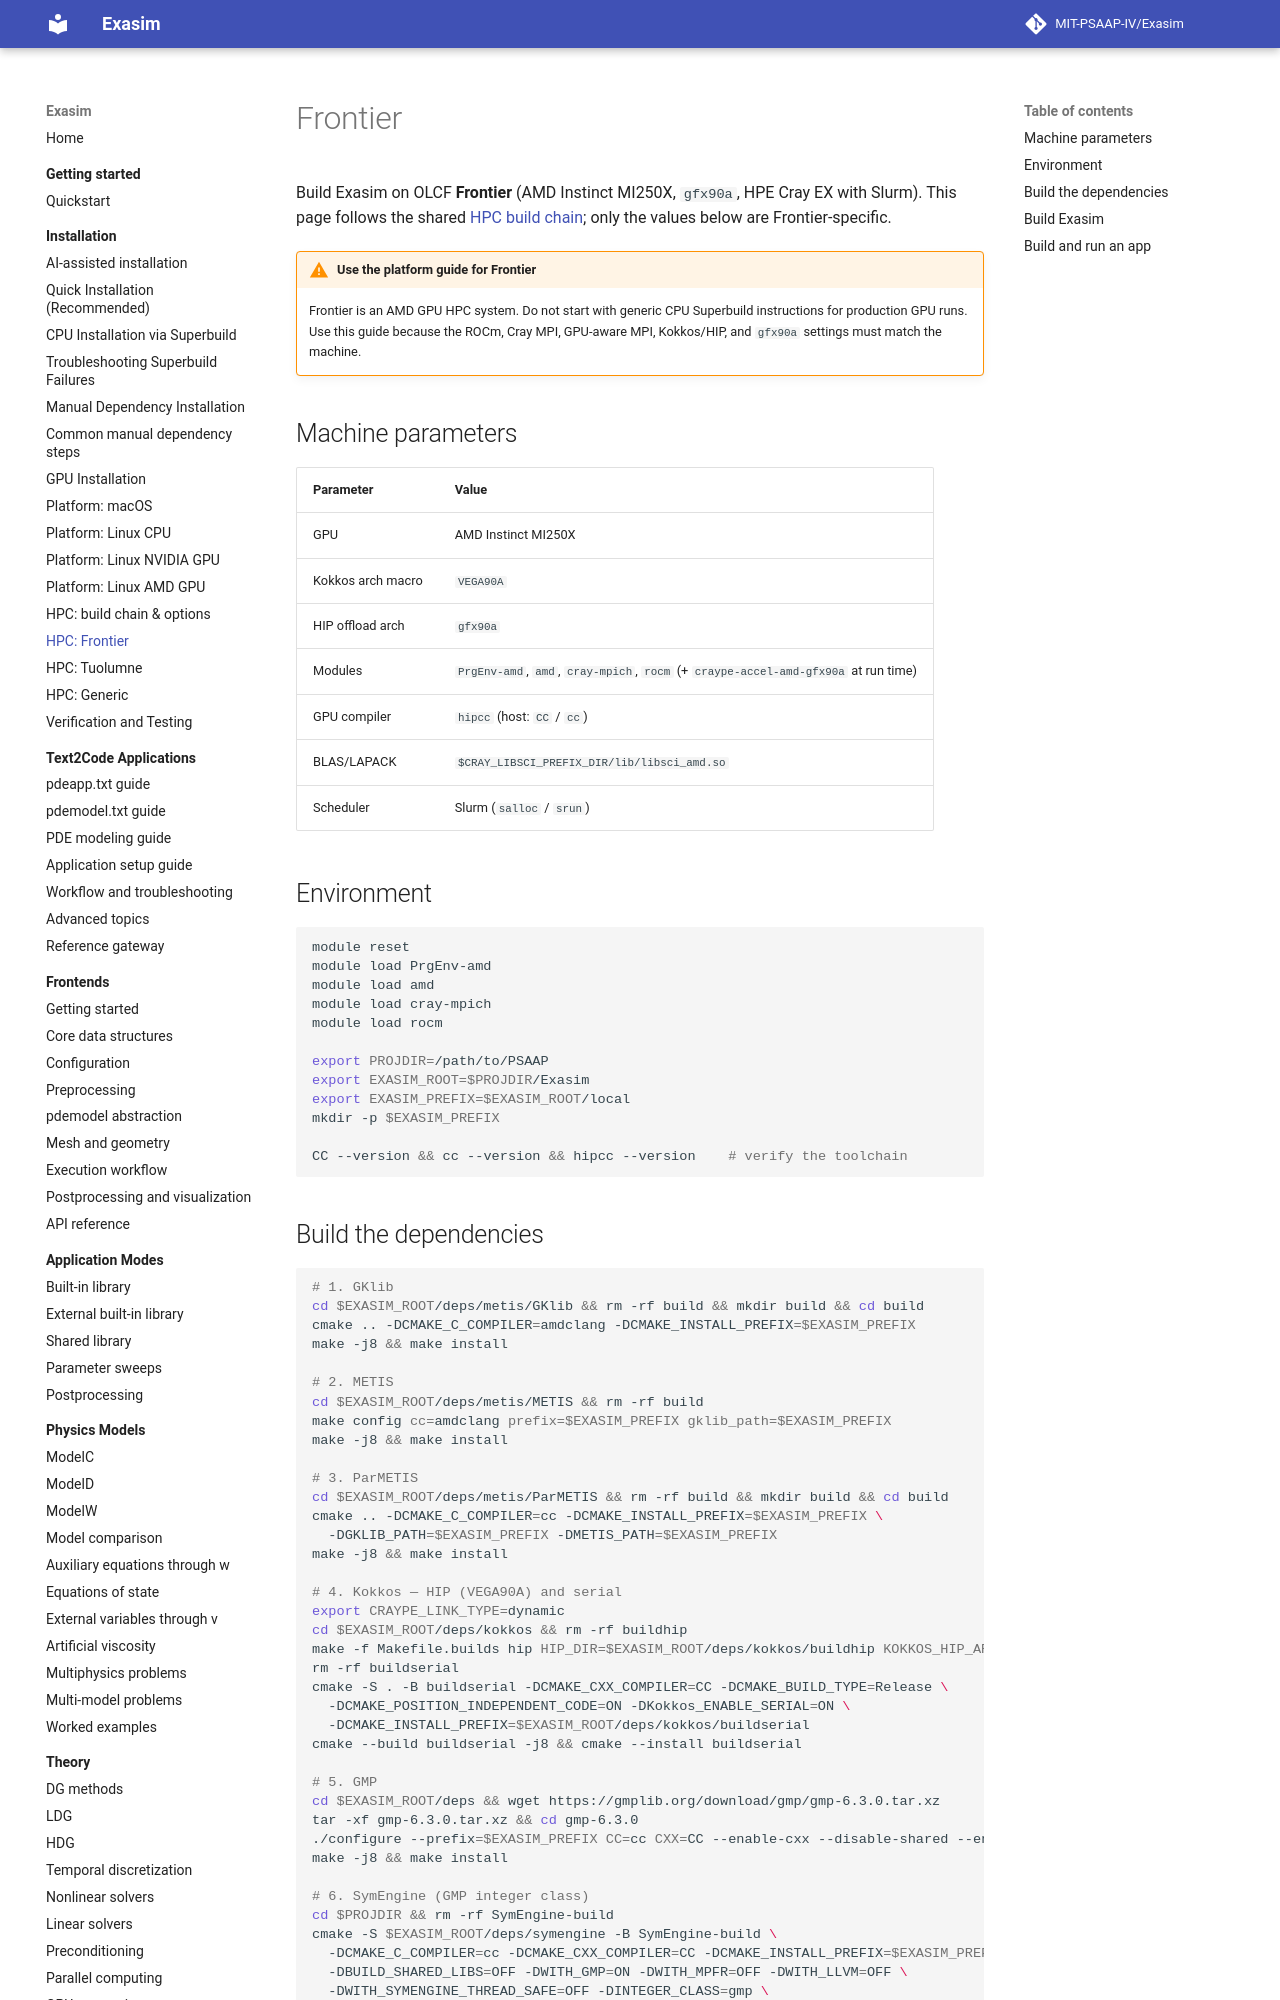

repository: MIT-PSAAP-IV/Exasim · page: install/frontier/index.html · generator: mkdocs

# Frontier

Build Exasim on OLCF **Frontier** (AMD Instinct MI250X, `gfx90a`, HPE Cray
EX with Slurm). This page follows the shared [HPC build chain](hpc.md); only the
values below are Frontier-specific.

!!! warning "Use the platform guide for Frontier"
    Frontier is an AMD GPU HPC system. Do not start with generic CPU
    Superbuild instructions for production GPU runs. Use this guide because the
    ROCm, Cray MPI, GPU-aware MPI, Kokkos/HIP, and `gfx90a` settings must match
    the machine.

## Machine parameters

| Parameter | Value |
|---|---|
| GPU | AMD Instinct MI250X |
| Kokkos arch macro | `VEGA90A` |
| HIP offload arch | `gfx90a` |
| Modules | `PrgEnv-amd`, `amd`, `cray-mpich`, `rocm` (+ `craype-accel-amd-gfx90a` at run time) |
| GPU compiler | `hipcc` (host: `CC` / `cc`) |
| BLAS/LAPACK | `$CRAY_LIBSCI_PREFIX_DIR/lib/libsci_amd.so` |
| Scheduler | Slurm (`salloc` / `srun`) |

## Environment

```bash
module reset
module load PrgEnv-amd
module load amd
module load cray-mpich
module load rocm

export PROJDIR=/path/to/PSAAP
export EXASIM_ROOT=$PROJDIR/Exasim
export EXASIM_PREFIX=$EXASIM_ROOT/local
mkdir -p $EXASIM_PREFIX

CC --version && cc --version && hipcc --version    # verify the toolchain
```
